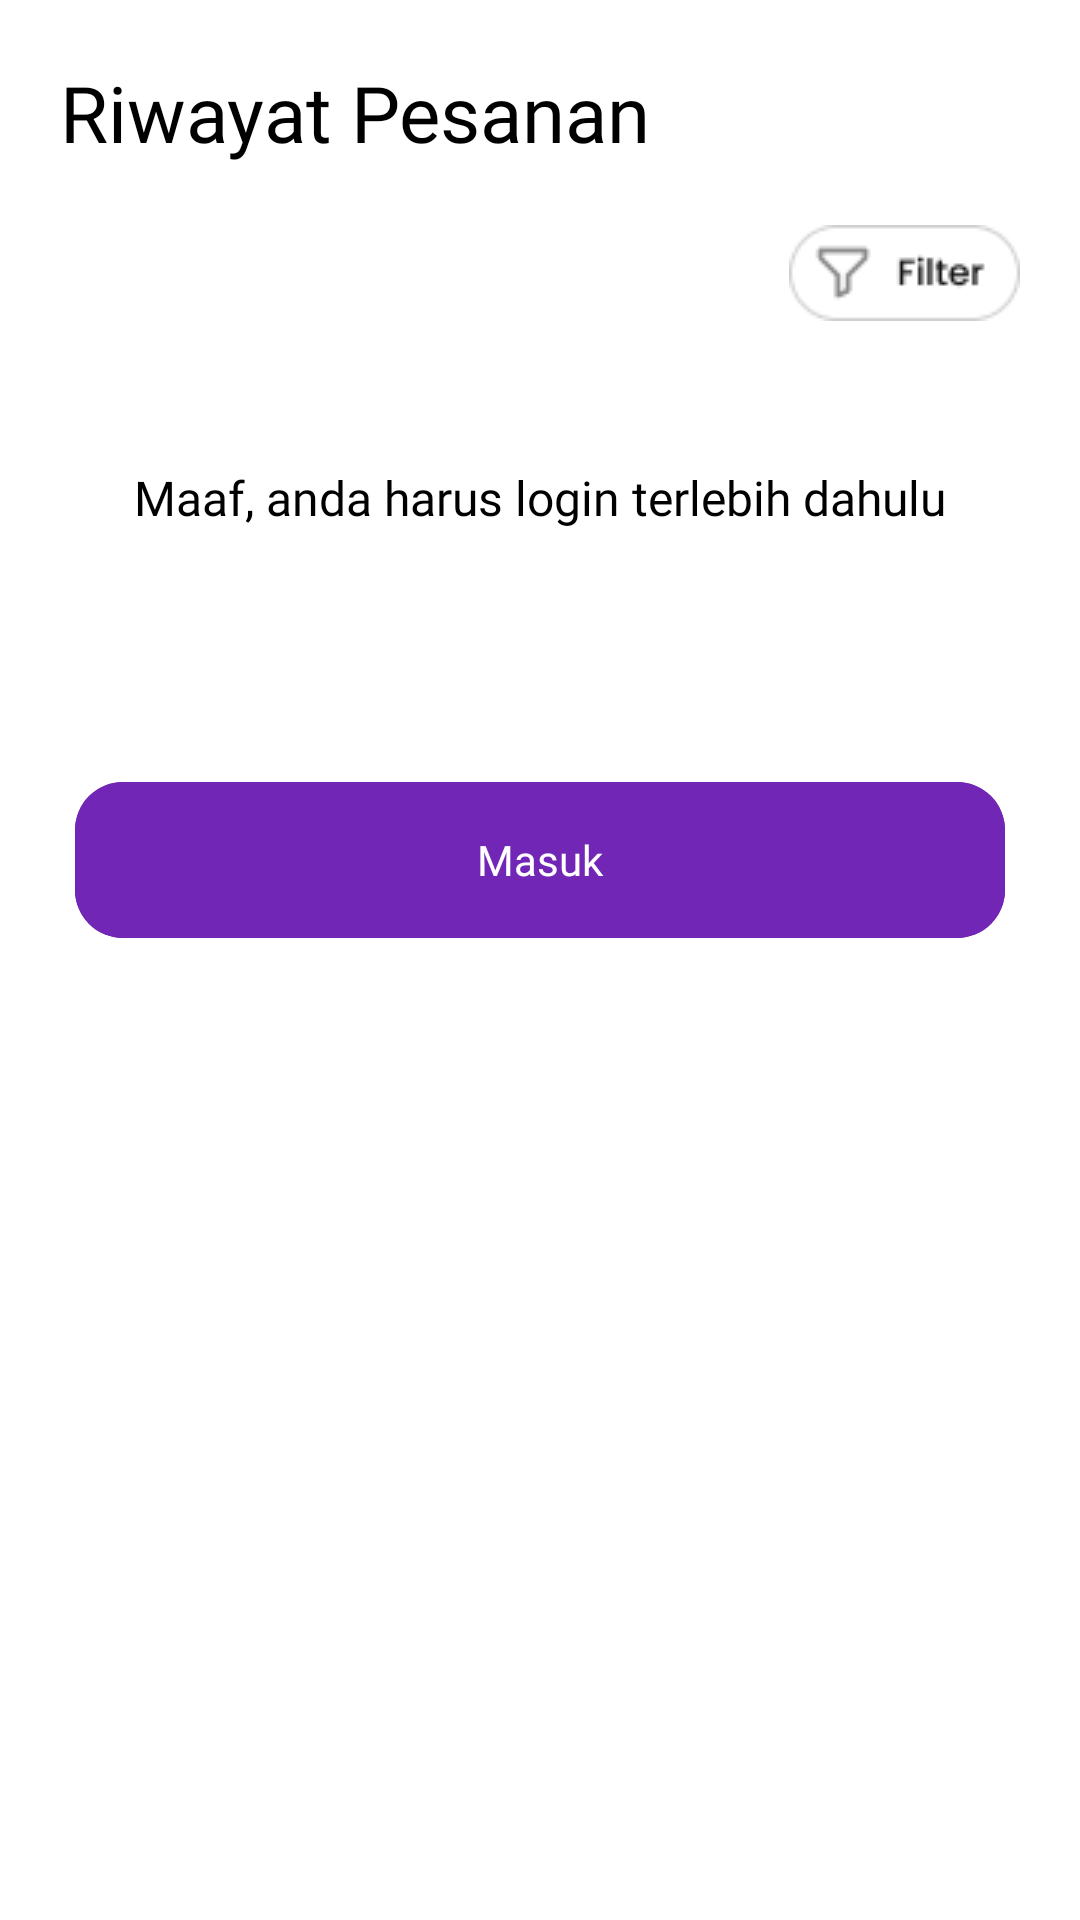

Write the Android layout XML for this screen, with the resource values it uses.
<!-- AndroidManifest.xml: application theme Theme.FinalProjectBINAR -->
<!-- res/layout/fragment_riwayat.xml -->
<?xml version="1.0" encoding="utf-8"?>
<androidx.constraintlayout.widget.ConstraintLayout
    xmlns:android="http://schemas.android.com/apk/res/android"
    android:layout_width="match_parent"
    android:layout_height="match_parent"
    xmlns:tools="http://schemas.android.com/tools"
    xmlns:app="http://schemas.android.com/apk/res-auto"
    tools:context=".ui.riwayat.FragmentRiwayat">

    <RelativeLayout
        android:id="@+id/layoutNonLogin"
        android:layout_width="match_parent"
        android:layout_height="wrap_content"
        android:layout_marginTop="50dp"
        android:layout_marginHorizontal="20dp"
        app:layout_constraintEnd_toEndOf="parent"
        app:layout_constraintStart_toStartOf="parent"
        app:layout_constraintTop_toTopOf="parent"
        >

        <TextView
            android:id="@+id/TitleRiwayatPesanan"
            android:layout_width="wrap_content"
            android:layout_height="wrap_content"
            android:fontFamily="@font/poppins_bold"
            android:text="Riwayat Pesanan"
            android:textColor="@color/NEUTRAL05"
            android:textSize="26sp"

            />

        <TextView
            android:id="@+id/txt_harus_login_riwayat"
            android:layout_width="wrap_content"
            android:layout_height="wrap_content"
            android:layout_below="@+id/TitleRiwayatPesanan"
            android:layout_centerHorizontal="true"
            android:layout_marginTop="70dp"
            android:textSize="16sp"
            android:fontFamily="@font/poppins_medium"
            android:text="Maaf, anda harus login terlebih dahulu"
            android:textColor="@color/black"

            />

        <ImageView
            android:id="@+id/imageView"
            android:layout_width="wrap_content"
            android:layout_height="wrap_content"
            android:layout_below="@+id/txt_harus_login_riwayat"
            android:layout_centerHorizontal="true"
            android:layout_marginTop="30dp"
            android:src="@drawable/ic_illustration_man" />

        <com.google.android.material.button.MaterialButton
            android:id="@+id/btnMasukRiwayat"
            style="@style/Btn"
            android:layout_width="match_parent"
            android:layout_height="60dp"
            android:layout_below="@+id/imageView"
            android:layout_marginTop="50dp"
            android:fontFamily="@font/poppins_bold"
            app:cornerRadius="16dp"
            android:text="Masuk"
            android:textAlignment="center"
            android:textColor="@color/white"

            />

    </RelativeLayout>

    <LinearLayout
        android:id="@+id/linearLayoutAfterData"
        android:layout_width="match_parent"
        android:layout_height="wrap_content"
        android:background="@color/NEUTRAL01"
        android:orientation="vertical"
        app:layout_constraintStart_toStartOf="parent"
        app:layout_constraintTop_toTopOf="parent"
        >

        <RelativeLayout
            android:layout_width="match_parent"
            android:layout_height="wrap_content"
            android:layout_marginTop="20dp">

            <TextView
                android:id="@+id/TitleRiwayatPesananAfterData"
                android:layout_width="wrap_content"
                android:layout_height="wrap_content"
                android:fontFamily="@font/poppins_bold"
                android:text="Riwayat Pesanan"
                android:textColor="@color/NEUTRAL05"
                android:textSize="26sp"
                android:layout_marginStart="20dp"
                android:layout_alignParentStart="true"
                android:layout_centerVertical="true"
                />

            <ImageButton
                android:id="@+id/btnSearchRiwayat"
                android:layout_width="wrap_content"
                android:layout_height="wrap_content"
                android:layout_alignParentEnd="true"
                android:layout_centerVertical="true"
                android:layout_marginEnd="15dp"
                android:backgroundTint="#00FFFFFF"
                android:src="@drawable/img_search"
                tools:ignore="SpeakableTextPresentCheck" />

        </RelativeLayout>

        <ImageView
            android:id="@+id/filter"
            android:layout_width="wrap_content"
            android:layout_height="wrap_content"
            android:layout_gravity="end"
            android:layout_marginTop="20dp"
            android:layout_marginEnd="20dp"
            android:src="@drawable/ic_filter" />

        <com.google.android.material.imageview.ShapeableImageView
            android:id="@+id/imgEmpty"
            android:visibility="gone"
            android:layout_width="wrap_content"
            android:layout_height="wrap_content"
            android:layout_gravity="center"
            android:layout_marginTop="70dp"
            android:src="@drawable/empty_riwayat"/>

        <com.google.android.material.imageview.ShapeableImageView
            android:id="@+id/imgTxtEmpty"
            android:visibility="gone"
            android:layout_width="wrap_content"
            android:layout_height="wrap_content"
            android:layout_gravity="center"
            android:layout_marginTop="30dp"
            android:src="@drawable/text_riwayatkosong"/>

        <androidx.recyclerview.widget.RecyclerView
            android:id="@+id/rv_riwayatAfterData"
            android:layout_width="match_parent"
            android:layout_height="wrap_content"
            android:layout_gravity="center"
            android:layout_marginTop="12dp"
            android:visibility="gone"/>

    </LinearLayout>

</androidx.constraintlayout.widget.ConstraintLayout>
<!-- resources referenced by this layout -->
<resources>
  <color name="NEUTRAL01">#FFFFFF</color>
  <color name="NEUTRAL05">#000000</color>
  <color name="black">#FF000000</color>
  <color name="white">#FFFFFFFF</color>
  <!-- drawable empty_riwayat: png bitmap (drawable, 9212 bytes) -->
  <!-- drawable ic_filter: png bitmap (drawable, 1366 bytes) -->
  <!-- drawable text_riwayatkosong: png bitmap (drawable, 4649 bytes) -->
  <style name="Btn" parent="Widget.Material3.Button">
          <item name="android:textSize">14sp</item>
          <item name="android:layout_marginTop">10dp</item>
          <item name="android:layout_marginRight">5dp</item>
          <item name="android:layout_marginLeft">5dp</item>
          <item name="android:layout_marginBottom">10dp</item>
          <item name="android:backgroundTint">@color/DARKBLUE04</item>
      </style>
  <style name="Theme.FinalProjectBINAR" parent="Theme.MaterialComponents.DayNight.NoActionBar">
          
          <item name="colorPrimary">@color/purple_500</item>
          <item name="colorPrimaryVariant">@color/purple_700</item>
          <item name="colorOnPrimary">@color/white</item>
          
          <item name="colorSecondary">@color/teal_200</item>
          <item name="colorSecondaryVariant">@color/teal_700</item>
          <item name="colorOnSecondary">@color/black</item>
          
          <item name="android:statusBarColor">?attr/colorPrimaryVariant</item>
          
          <item name="bottomSheetDialogTheme">@style/CustomBottomSheetDialog</item>
      </style>
  <color name="DARKBLUE04">#7126B5</color>
  <color name="purple_500">#FF6200EE</color>
  <color name="purple_700">#FF3700B3</color>
  <color name="teal_200">#FF03DAC5</color>
  <color name="teal_700">#FF018786</color>
  <style name="CustomBottomSheetDialog" parent="@style/ThemeOverlay.MaterialComponents.BottomSheetDialog">
          <item name="bottomSheetStyle">@style/CustomBottomSheet</item>
      </style>
  <style name="CustomBottomSheet" parent="Widget.MaterialComponents.BottomSheet">
          <item name="behavior_peekHeight">700dp</item>
          <item name="shapeAppearanceOverlay">@style/CustomShapeAppearanceBottomSheetDialog</item>
      </style>
  <style name="CustomShapeAppearanceBottomSheetDialog" parent="">
          <item name="cornerFamily">rounded</item>
          <item name="cornerSizeTopRight">16dp</item>
          <item name="cornerSizeTopLeft">16dp</item>
          <item name="cornerSizeBottomRight">0dp</item>
          <item name="cornerSizeBottomLeft">0dp</item>
      </style>
</resources>
